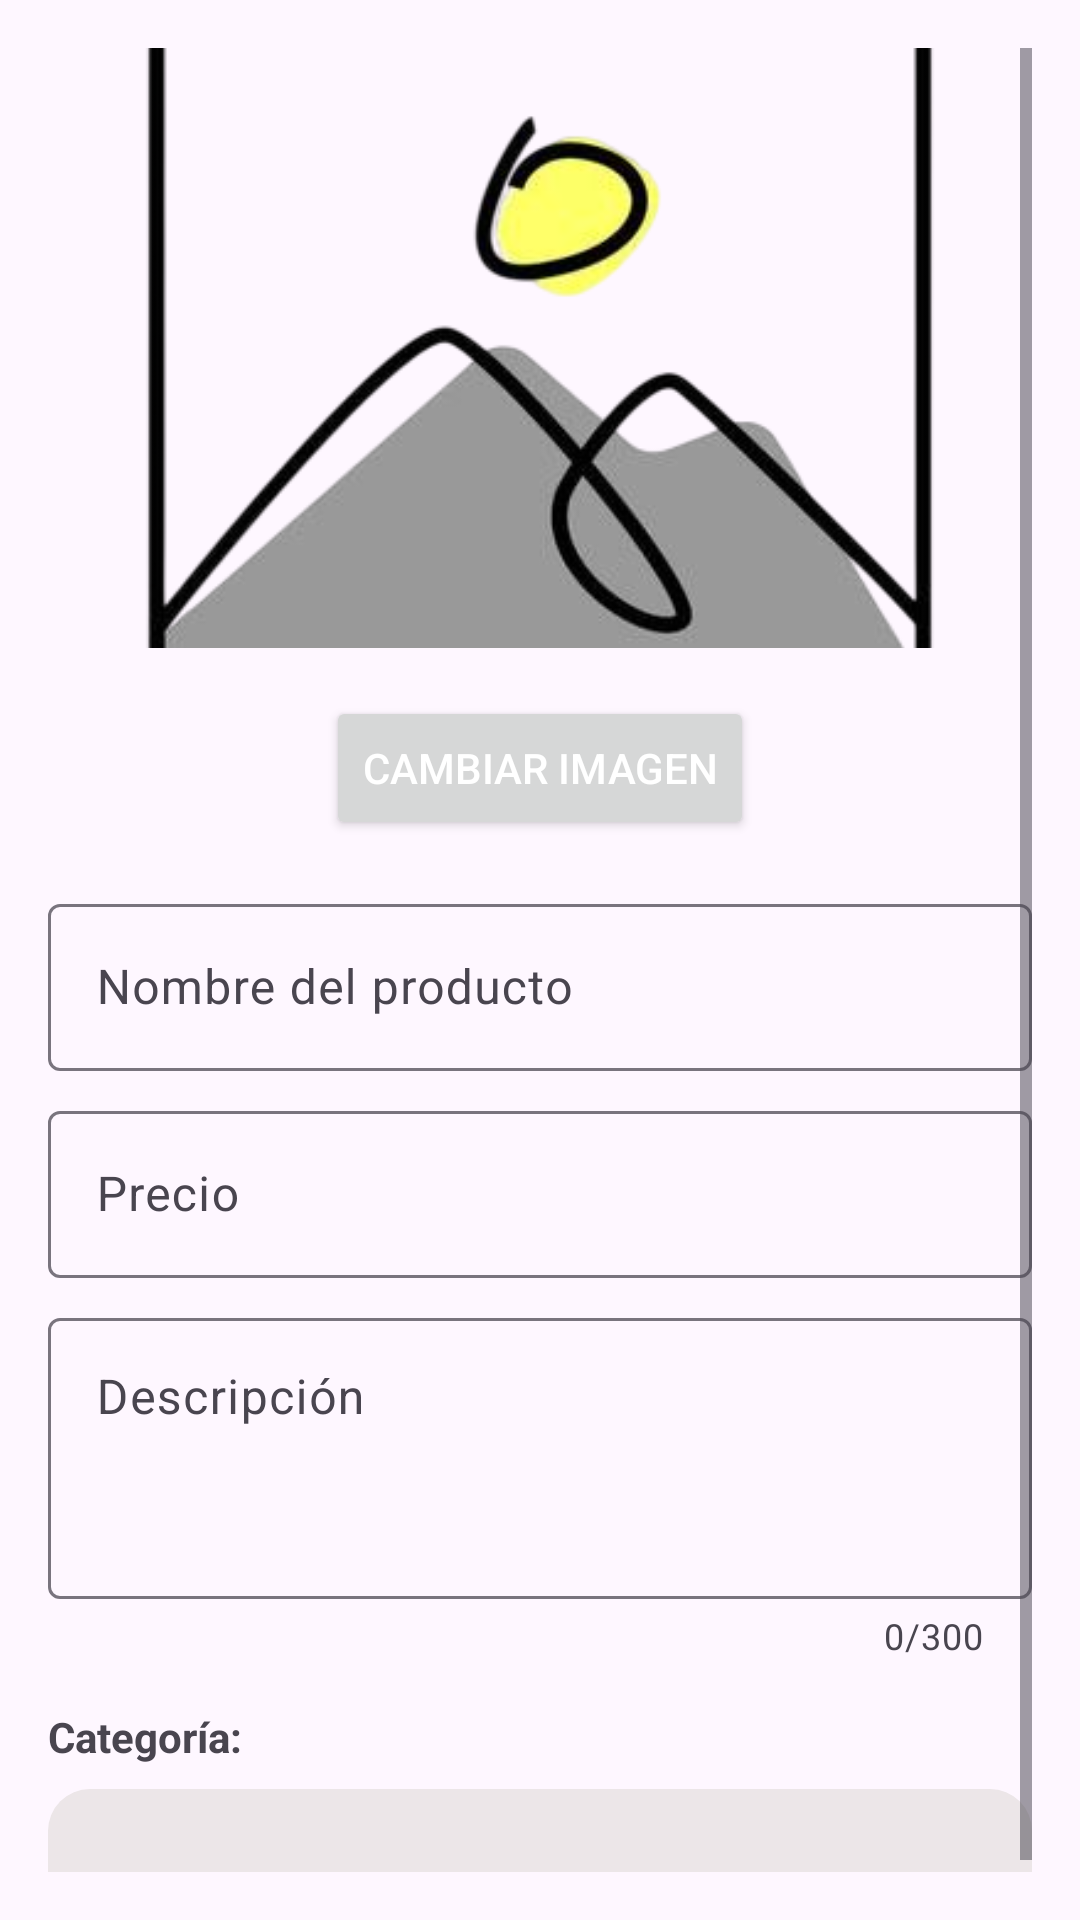

Here is an Android app screen rendered from its layout file. Give the layout XML and the strings, colors and styles it references.
<!-- AndroidManifest.xml: application theme Theme.PostresAPP -->
<!-- res/layout/dialog_editar_producto.xml -->
<?xml version="1.0" encoding="utf-8"?>
<ScrollView xmlns:android="http://schemas.android.com/apk/res/android"
    xmlns:app="http://schemas.android.com/apk/res-auto"
    android:layout_width="match_parent"
    android:layout_height="wrap_content"
    android:padding="16dp">

    <LinearLayout
        android:layout_width="match_parent"
        android:layout_height="wrap_content"
        android:orientation="vertical">

        
        <ImageView
            android:id="@+id/imgEditarProducto"
            android:layout_width="match_parent"
            android:layout_height="200dp"
            android:layout_marginBottom="16dp"
            android:adjustViewBounds="true"
            android:scaleType="centerCrop"
            android:src="@drawable/ic_image_placeholder"
            android:background="@drawable/bg_card_outline" />

        <Button
            android:id="@+id/btnEditarImagen"
            android:layout_width="wrap_content"
            android:layout_height="wrap_content"
            android:layout_gravity="center"
            android:layout_marginBottom="16dp"
            android:text="Cambiar imagen" />

        
        <com.google.android.material.textfield.TextInputLayout
            android:layout_width="match_parent"
            android:layout_height="wrap_content"
            android:hint="Nombre del producto">

            <com.google.android.material.textfield.TextInputEditText
                android:id="@+id/inputEditarNombre"
                android:layout_width="match_parent"
                android:layout_height="wrap_content"
                android:inputType="text"
                android:maxLines="1" />

        </com.google.android.material.textfield.TextInputLayout>

        
        <com.google.android.material.textfield.TextInputLayout
            android:layout_width="match_parent"
            android:layout_height="wrap_content"
            android:layout_marginTop="8dp"
            android:hint="Precio">

            <com.google.android.material.textfield.TextInputEditText
                android:id="@+id/inputEditarPrecio"
                android:layout_width="match_parent"
                android:layout_height="wrap_content"
                android:inputType="numberDecimal"
                android:maxLines="1" />

        </com.google.android.material.textfield.TextInputLayout>

        
        <com.google.android.material.textfield.TextInputLayout
            android:layout_width="match_parent"
            android:layout_height="wrap_content"
            android:layout_marginTop="8dp"
            android:hint="Descripción"
            app:counterEnabled="true"
            app:counterMaxLength="300">

            <com.google.android.material.textfield.TextInputEditText
                android:id="@+id/inputEditarDescripcion"
                android:layout_width="match_parent"
                android:layout_height="wrap_content"
                android:inputType="textMultiLine"
                android:minLines="3"
                android:maxLines="5"
                android:gravity="top|start" />

        </com.google.android.material.textfield.TextInputLayout>

        
        <TextView
            android:layout_width="wrap_content"
            android:layout_height="wrap_content"
            android:layout_marginTop="16dp"
            android:text="Categoría:"
            android:textStyle="bold" />

        <Spinner
            android:id="@+id/spEditarCategoria"
            android:layout_width="match_parent"
            android:layout_height="48dp"
            android:layout_marginTop="8dp"
            android:background="@drawable/bg_input" />

    </LinearLayout>

</ScrollView>
<!-- resources referenced by this layout -->
<resources>
  <!-- drawable bg_input (drawable) -->
  <?xml version="1.0" encoding="utf-8"?>
  <shape xmlns:android="http://schemas.android.com/apk/res/android">
      <solid android:color="@color/rosadobajito"/>
      <corners android:radius="14dp"/>
  </shape>
  <!-- drawable ic_image_placeholder: png bitmap (drawable, 47951 bytes) -->
  <style name="Theme.PostresAPP" parent="Base.Theme.PostresAPP" />
  <color name="rosadobajito">#ECE6E8</color>
  <style name="Base.Theme.PostresAPP" parent="Theme.Material3.DayNight.NoActionBar">
          <item name="android:textColorPrimary">@android:color/white</item>
          <item name="alertDialogTheme">@style/MyAlertDialogTheme</item>
      </style>
  <style name="MyAlertDialogTheme" parent="ThemeOverlay.Material3.MaterialAlertDialog">
          <item name="buttonBarPositiveButtonStyle">@style/DialogPositiveButton</item>
      </style>
  <style name="DialogPositiveButton" parent="Widget.Material3.Button.TextButton.Dialog">
          <item name="android:textColor">@color/verdePastel</item>
      </style>
  <color name="verdePastel">#C1CD97</color>
</resources>
